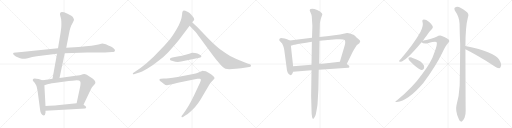
t = 0.00 s
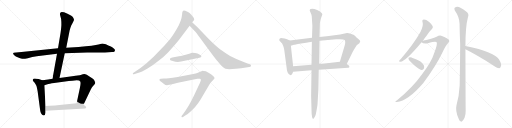
t = 3.22 s
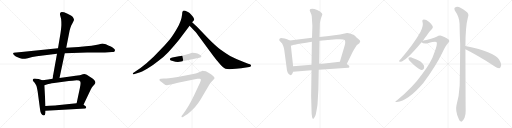
t = 6.43 s
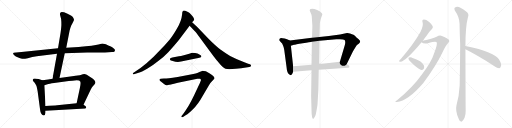
t = 9.65 s
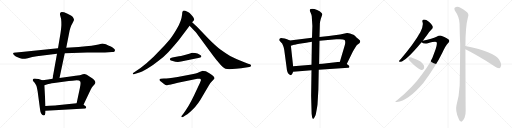
t = 12.87 s
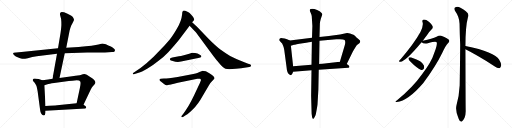
t = 16.08 s

The animated SVG that drew these frames (rendered in a browser with its animation timeline set to each time). Animation: 18 CSS @keyframes rules; one cycle of 16.08 s.

<svg version="1.1" viewBox="0 0 4096 1024" xmlns="http://www.w3.org/2000/svg">
  <g stroke="lightgray" stroke-dasharray="1,1" stroke-width="1" transform="scale(4, 4)">
    <line x1="0" y1="0" x2="256" y2="256"></line>
    <line x1="256" y1="0" x2="0" y2="256"></line>
    <line x1="128" y1="0" x2="128" y2="256"></line>
    <line x1="0" y1="128" x2="256" y2="128"></line>
    <line x1="256" y1="0" x2="512" y2="256"></line>
    <line x1="512" y1="0" x2="256" y2="256"></line>
    <line x1="384" y1="0" x2="384" y2="256"></line>
    <line x1="256" y1="128" x2="512" y2="128"></line>
    <line x1="512" y1="0" x2="768" y2="256"></line>
    <line x1="768" y1="0" x2="512" y2="256"></line>
    <line x1="640" y1="0" x2="640" y2="256"></line>
    <line x1="512" y1="128" x2="768" y2="128"></line>
    <line x1="768" y1="0" x2="1024" y2="256"></line>
    <line x1="1024" y1="0" x2="768" y2="256"></line>
    <line x1="896" y1="0" x2="896" y2="256"></line>
    <line x1="768" y1="128" x2="1024" y2="128"></line>
  </g>
<g transform="scale(1, -1) translate(0, -850)">
   <style type="text/css">
    @keyframes keyframes0 {
      from {
       stroke: black;
       stroke-dashoffset: 1060;
       stroke-width: 128;
       }
       78% {
       animation-timing-function: step-end;
       stroke: black;
       stroke-dashoffset: 0;
       stroke-width: 128;
       }
       to {
       stroke: black;
       stroke-width: 1024;
       }
       }
       #make-me-a-hanzi-animation-0 {
         animation: keyframes0 1.112630s both;
         animation-delay: 0.000000s;
         animation-timing-function: linear;
       }
    @keyframes keyframes1 {
      from {
       stroke: black;
       stroke-dashoffset: 806;
       stroke-width: 128;
       }
       72% {
       animation-timing-function: step-end;
       stroke: black;
       stroke-dashoffset: 0;
       stroke-width: 128;
       }
       to {
       stroke: black;
       stroke-width: 1024;
       }
       }
       #make-me-a-hanzi-animation-1 {
         animation: keyframes1 0.905924s both;
         animation-delay: 1.112630s;
         animation-timing-function: linear;
       }
    @keyframes keyframes2 {
      from {
       stroke: black;
       stroke-dashoffset: 549;
       stroke-width: 128;
       }
       64% {
       animation-timing-function: step-end;
       stroke: black;
       stroke-dashoffset: 0;
       stroke-width: 128;
       }
       to {
       stroke: black;
       stroke-width: 1024;
       }
       }
       #make-me-a-hanzi-animation-2 {
         animation: keyframes2 0.696777s both;
         animation-delay: 2.018554s;
         animation-timing-function: linear;
       }
    @keyframes keyframes3 {
      from {
       stroke: black;
       stroke-dashoffset: 811;
       stroke-width: 128;
       }
       73% {
       animation-timing-function: step-end;
       stroke: black;
       stroke-dashoffset: 0;
       stroke-width: 128;
       }
       to {
       stroke: black;
       stroke-width: 1024;
       }
       }
       #make-me-a-hanzi-animation-3 {
         animation: keyframes3 0.909993s both;
         animation-delay: 2.715331s;
         animation-timing-function: linear;
       }
    @keyframes keyframes4 {
      from {
       stroke: black;
       stroke-dashoffset: 570;
       stroke-width: 128;
       }
       65% {
       animation-timing-function: step-end;
       stroke: black;
       stroke-dashoffset: 0;
       stroke-width: 128;
       }
       to {
       stroke: black;
       stroke-width: 1024;
       }
       }
       #make-me-a-hanzi-animation-4 {
         animation: keyframes4 0.713867s both;
         animation-delay: 3.625324s;
         animation-timing-function: linear;
       }
    @keyframes keyframes5 {
      from {
       stroke: black;
       stroke-dashoffset: 938;
       stroke-width: 128;
       }
       75% {
       animation-timing-function: step-end;
       stroke: black;
       stroke-dashoffset: 0;
       stroke-width: 128;
       }
       to {
       stroke: black;
       stroke-width: 1024;
       }
       }
       #make-me-a-hanzi-animation-5 {
         animation: keyframes5 1.013346s both;
         animation-delay: 4.339191s;
         animation-timing-function: linear;
       }
    @keyframes keyframes6 {
      from {
       stroke: black;
       stroke-dashoffset: 860;
       stroke-width: 128;
       }
       74% {
       animation-timing-function: step-end;
       stroke: black;
       stroke-dashoffset: 0;
       stroke-width: 128;
       }
       to {
       stroke: black;
       stroke-width: 1024;
       }
       }
       #make-me-a-hanzi-animation-6 {
         animation: keyframes6 0.949870s both;
         animation-delay: 5.352537s;
         animation-timing-function: linear;
       }
    @keyframes keyframes7 {
      from {
       stroke: black;
       stroke-dashoffset: 491;
       stroke-width: 128;
       }
       62% {
       animation-timing-function: step-end;
       stroke: black;
       stroke-dashoffset: 0;
       stroke-width: 128;
       }
       to {
       stroke: black;
       stroke-width: 1024;
       }
       }
       #make-me-a-hanzi-animation-7 {
         animation: keyframes7 0.649577s both;
         animation-delay: 6.302407s;
         animation-timing-function: linear;
       }
    @keyframes keyframes8 {
      from {
       stroke: black;
       stroke-dashoffset: 1006;
       stroke-width: 128;
       }
       77% {
       animation-timing-function: step-end;
       stroke: black;
       stroke-dashoffset: 0;
       stroke-width: 128;
       }
       to {
       stroke: black;
       stroke-width: 1024;
       }
       }
       #make-me-a-hanzi-animation-8 {
         animation: keyframes8 1.068685s both;
         animation-delay: 6.951984s;
         animation-timing-function: linear;
       }
    @keyframes keyframes9 {
      from {
       stroke: black;
       stroke-dashoffset: 555;
       stroke-width: 128;
       }
       64% {
       animation-timing-function: step-end;
       stroke: black;
       stroke-dashoffset: 0;
       stroke-width: 128;
       }
       to {
       stroke: black;
       stroke-width: 1024;
       }
       }
       #make-me-a-hanzi-animation-9 {
         animation: keyframes9 0.701660s both;
         animation-delay: 8.020669s;
         animation-timing-function: linear;
       }
    @keyframes keyframes10 {
      from {
       stroke: black;
       stroke-dashoffset: 954;
       stroke-width: 128;
       }
       76% {
       animation-timing-function: step-end;
       stroke: black;
       stroke-dashoffset: 0;
       stroke-width: 128;
       }
       to {
       stroke: black;
       stroke-width: 1024;
       }
       }
       #make-me-a-hanzi-animation-10 {
         animation: keyframes10 1.026367s both;
         animation-delay: 8.722329s;
         animation-timing-function: linear;
       }
    @keyframes keyframes11 {
      from {
       stroke: black;
       stroke-dashoffset: 698;
       stroke-width: 128;
       }
       69% {
       animation-timing-function: step-end;
       stroke: black;
       stroke-dashoffset: 0;
       stroke-width: 128;
       }
       to {
       stroke: black;
       stroke-width: 1024;
       }
       }
       #make-me-a-hanzi-animation-11 {
         animation: keyframes11 0.818034s both;
         animation-delay: 9.748696s;
         animation-timing-function: linear;
       }
    @keyframes keyframes12 {
      from {
       stroke: black;
       stroke-dashoffset: 1137;
       stroke-width: 128;
       }
       79% {
       animation-timing-function: step-end;
       stroke: black;
       stroke-dashoffset: 0;
       stroke-width: 128;
       }
       to {
       stroke: black;
       stroke-width: 1024;
       }
       }
       #make-me-a-hanzi-animation-12 {
         animation: keyframes12 1.175293s both;
         animation-delay: 10.566730s;
         animation-timing-function: linear;
       }
    @keyframes keyframes13 {
      from {
       stroke: black;
       stroke-dashoffset: 661;
       stroke-width: 128;
       }
       68% {
       animation-timing-function: step-end;
       stroke: black;
       stroke-dashoffset: 0;
       stroke-width: 128;
       }
       to {
       stroke: black;
       stroke-width: 1024;
       }
       }
       #make-me-a-hanzi-animation-13 {
         animation: keyframes13 0.787923s both;
         animation-delay: 11.742023s;
         animation-timing-function: linear;
       }
    @keyframes keyframes14 {
      from {
       stroke: black;
       stroke-dashoffset: 1029;
       stroke-width: 128;
       }
       77% {
       animation-timing-function: step-end;
       stroke: black;
       stroke-dashoffset: 0;
       stroke-width: 128;
       }
       to {
       stroke: black;
       stroke-width: 1024;
       }
       }
       #make-me-a-hanzi-animation-14 {
         animation: keyframes14 1.087402s both;
         animation-delay: 12.529946s;
         animation-timing-function: linear;
       }
    @keyframes keyframes15 {
      from {
       stroke: black;
       stroke-dashoffset: 376;
       stroke-width: 128;
       }
       55% {
       animation-timing-function: step-end;
       stroke: black;
       stroke-dashoffset: 0;
       stroke-width: 128;
       }
       to {
       stroke: black;
       stroke-width: 1024;
       }
       }
       #make-me-a-hanzi-animation-15 {
         animation: keyframes15 0.555990s both;
         animation-delay: 13.617348s;
         animation-timing-function: linear;
       }
    @keyframes keyframes16 {
      from {
       stroke: black;
       stroke-dashoffset: 1166;
       stroke-width: 128;
       }
       79% {
       animation-timing-function: step-end;
       stroke: black;
       stroke-dashoffset: 0;
       stroke-width: 128;
       }
       to {
       stroke: black;
       stroke-width: 1024;
       }
       }
       #make-me-a-hanzi-animation-16 {
         animation: keyframes16 1.198893s both;
         animation-delay: 14.173338s;
         animation-timing-function: linear;
       }
    @keyframes keyframes17 {
      from {
       stroke: black;
       stroke-dashoffset: 563;
       stroke-width: 128;
       }
       65% {
       animation-timing-function: step-end;
       stroke: black;
       stroke-dashoffset: 0;
       stroke-width: 128;
       }
       to {
       stroke: black;
       stroke-width: 1024;
       }
       }
       #make-me-a-hanzi-animation-17 {
         animation: keyframes17 0.708171s both;
         animation-delay: 15.372231s;
         animation-timing-function: linear;
       }
</style>
<path d="M 464.0 463.5 L 172.0 433.5 L 128.0 430.5 Q 118.0 430.5 110.0 428.5 L 105.0 424.5 Q 103.0 418.5 114.0 408.5 Q 126.0 398.5 141.0 391.5 Q 157.0 384.5 168.0 381.5 Q 180.0 378.5 188.0 379.5 Q 197.0 379.5 222.0 384.5 Q 258.0 393.5 294.0 399.5 L 456.0 419.5 L 518.0 424.5 L 697.0 430.5 L 840.0 430.5 L 896.0 433.5 Q 909.0 434.5 914.0 436.5 Q 919.0 442.5 920.0 447.5 Q 921.0 452.5 908.0 463.5 Q 895.0 474.5 882.0 479.5 Q 869.0 484.5 847.0 495.5 Q 824.0 501.5 818.0 501.5 L 788.0 494.5 Q 757.0 486.5 629.0 474.5 L 530.0 467.5 L 464.0 463.5 Z" fill="lightgray"></path> 
<path d="M 484.0 583.5 L 464.0 463.5 L 456.0 419.5 L 420.0 220.5 C 415.0 190.5 470.0 197.5 476.0 226.5 L 518.0 424.5 L 530.0 467.5 L 557.0 606.5 Q 562.0 624.5 569.0 643.5 Q 591.0 684.5 592.0 689.5 Q 593.0 694.5 586.0 708.5 Q 580.0 721.5 536.0 741.5 Q 492.0 760.5 483.0 748.5 Q 479.0 744.5 480.0 732.5 L 489.0 698.5 Q 491.0 678.5 491.0 658.5 Q 492.0 638.5 484.0 583.5 Z" fill="lightgray"></path> 
<path d="M 338.0 207.5 L 309.0 217.5 Q 275.0 226.5 268.0 220.5 Q 261.0 213.5 262.0 208.5 Q 264.0 202.5 274.0 191.5 Q 284.0 179.5 292.0 161.5 Q 297.0 142.5 301.0 120.5 L 320.0 -21.5 Q 322.0 -38.5 325.0 -48.5 Q 328.0 -59.5 337.0 -67.5 Q 360.0 -84.5 364.0 -51.5 L 364.0 -36.5 L 364.0 2.5 L 355.0 168.5 C 353.0 198.5 353.0 202.5 338.0 207.5 Z" fill="lightgray"></path> 
<path d="M 420.0 220.5 L 385.0 214.5 Q 348.0 208.5 338.0 207.5 C 308.0 203.5 326.0 159.5 355.0 168.5 L 380.0 176.5 Q 392.0 180.5 433.0 186.5 L 550.0 202.5 Q 577.0 205.5 614.0 208.5 Q 637.0 208.5 642.0 197.5 Q 648.0 186.5 639.0 145.5 L 613.0 23.5 C 607.0 -5.5 655.0 -15.5 668.0 11.5 L 727.0 136.5 Q 736.0 151.5 741.0 157.5 L 757.0 176.5 Q 764.0 185.5 763.0 192.5 Q 762.0 209.5 728.0 230.5 Q 686.0 258.5 674.0 257.5 Q 662.0 256.5 651.0 252.5 Q 640.0 248.5 620.0 246.5 L 476.0 226.5 L 420.0 220.5 Z" fill="lightgray"></path> 
<path d="M 364.0 -36.5 L 683.0 -17.5 Q 697.0 -8.5 683.0 2.5 L 668.0 11.5 C 643.0 26.5 643.0 26.5 613.0 23.5 L 457.0 7.5 Q 429.0 4.5 364.0 2.5 C 334.0 1.5 334.0 -38.5 364.0 -36.5 Z" fill="lightgray"></path> 
<path d="M 1482.0 763.5 L 1471.0 765.5 Q 1463.0 765.5 1463.0 762.5 L 1458.0 750.5 L 1457.0 736.5 Q 1452.0 682.5 1416.0 622.5 Q 1381.0 561.5 1353.0 528.5 Q 1325.0 495.5 1289.0 457.5 L 1229.0 396.5 L 1172.0 343.5 L 1124.0 305.5 L 1065.0 266.5 Q 1061.0 264.5 1063.0 258.5 Q 1064.0 252.5 1077.0 257.5 L 1109.0 268.5 Q 1131.0 274.5 1177.0 300.5 Q 1224.0 326.5 1266.0 361.5 Q 1313.0 397.5 1346.0 432.5 Q 1380.0 467.5 1431.0 529.5 L 1517.0 643.5 L 1537.0 671.5 L 1550.0 686.5 Q 1563.0 699.5 1530.0 732.5 Q 1516.0 747.5 1504.0 753.5 L 1482.0 763.5 Z" fill="lightgray"></path> 
<path d="M 1517.0 643.5 L 1555.0 604.5 Q 1561.0 600.5 1583.0 570.5 L 1707.0 401.5 Q 1739.0 360.5 1749.0 349.5 Q 1784.0 305.5 1804.0 299.5 Q 1825.0 293.5 1887.0 299.5 L 1929.0 303.5 L 1995.0 313.5 Q 2011.0 318.5 2008.0 326.5 Q 2008.0 331.5 1999.0 335.5 L 1985.0 339.5 L 1920.0 365.5 Q 1886.0 380.5 1841.0 402.5 Q 1800.0 426.5 1763.0 453.5 Q 1727.0 480.5 1672.0 535.5 L 1578.0 633.5 L 1537.0 671.5 C 1515.0 691.5 1496.0 664.5 1517.0 643.5 Z" fill="lightgray"></path> 
<path d="M 1449.0 357.5 L 1595.0 387.5 Q 1611.0 389.5 1611.0 399.5 Q 1615.0 403.5 1595.0 413.5 Q 1582.0 423.5 1561.0 425.5 L 1537.0 427.5 L 1514.0 419.5 L 1471.0 408.5 Q 1445.0 401.5 1431.0 399.5 L 1379.0 389.5 Q 1363.0 387.5 1361.0 381.5 Q 1359.0 374.5 1361.0 370.5 Q 1364.0 365.5 1382.0 361.5 Q 1416.0 350.5 1449.0 357.5 Z" fill="lightgray"></path> 
<path d="M 1536.0 255.5 L 1421.0 233.5 Q 1323.0 219.5 1311.0 221.5 L 1287.0 219.5 Q 1278.0 217.5 1276.0 214.5 Q 1271.0 209.5 1292.0 193.5 L 1312.0 178.5 Q 1326.0 166.5 1343.0 169.5 L 1347.0 169.5 L 1351.0 171.5 L 1358.0 171.5 Q 1394.0 181.5 1423.0 187.5 L 1579.0 219.5 Q 1595.0 222.5 1600.0 219.5 Q 1611.0 214.5 1606.0 203.5 Q 1602.0 191.5 1583.0 151.5 L 1552.0 85.5 Q 1509.0 -4.5 1468.0 -57.5 L 1454.0 -76.5 Q 1450.0 -81.5 1453.0 -85.5 Q 1457.0 -89.5 1464.0 -86.5 L 1485.0 -72.5 Q 1510.0 -60.5 1561.0 -6.5 Q 1589.0 27.5 1601.0 47.5 L 1673.0 169.5 Q 1682.0 186.5 1696.0 200.5 L 1709.0 213.5 Q 1716.0 220.5 1716.0 223.5 Q 1718.0 238.5 1675.0 264.5 Q 1654.0 276.5 1647.0 279.5 Q 1627.0 284.5 1621.0 284.5 Q 1615.0 283.5 1596.0 274.5 Q 1576.0 263.5 1565.0 262.5 L 1536.0 255.5 Z" fill="lightgray"></path> 
<path d="M 2319.0 526.5 L 2296.0 535.5 Q 2294.0 537.5 2277.0 541.5 Q 2260.0 545.5 2249.0 545.5 Q 2236.0 541.5 2234.0 534.5 Q 2233.0 526.5 2240.0 519.5 L 2257.0 501.5 L 2265.0 483.5 Q 2270.0 471.5 2274.0 450.5 L 2292.0 315.5 Q 2296.0 266.5 2312.0 255.5 Q 2324.0 243.5 2334.0 253.5 Q 2337.0 256.5 2345.0 275.5 L 2345.0 320.5 L 2327.0 483.5 C 2324.0 513.5 2322.0 525.5 2319.0 526.5 Z" fill="lightgray"></path> 
<path d="M 2776.0 585.5 L 2720.0 573.5 L 2631.0 561.5 L 2556.0 553.5 L 2496.0 548.5 L 2319.0 526.5 C 2289.0 522.5 2298.0 474.5 2327.0 483.5 L 2352.0 491.5 Q 2360.0 493.5 2422.0 504.5 Q 2484.0 515.5 2495.0 516.5 L 2556.0 523.5 L 2691.0 535.5 Q 2747.0 539.5 2757.0 529.5 Q 2767.0 518.5 2757.0 483.5 L 2719.0 355.5 C 2710.0 326.5 2761.0 310.5 2774.0 337.5 L 2821.0 433.5 Q 2826.0 445.5 2840.0 466.5 Q 2854.0 487.5 2856.0 489.5 L 2875.0 504.5 Q 2887.0 517.5 2878.0 527.5 Q 2870.0 536.5 2867.0 538.5 L 2852.0 550.5 Q 2838.0 566.5 2828.0 572.5 Q 2818.0 577.5 2800.0 582.5 Q 2782.0 586.5 2776.0 585.5 Z" fill="lightgray"></path> 
<path d="M 2345.0 275.5 L 2492.0 287.5 L 2550.0 291.5 L 2787.0 307.5 Q 2795.0 310.5 2795.0 316.5 Q 2796.0 322.5 2785.0 329.5 L 2774.0 337.5 C 2750.0 355.5 2745.0 358.5 2719.0 355.5 L 2615.0 344.5 Q 2614.0 344.5 2553.0 337.5 L 2492.0 331.5 L 2345.0 320.5 C 2315.0 318.5 2315.0 273.5 2345.0 275.5 Z" fill="lightgray"></path> 
<path d="M 2556.0 553.5 L 2559.0 661.5 Q 2559.0 672.5 2566.0 697.5 L 2579.0 735.5 Q 2578.0 745.5 2557.0 759.5 L 2537.0 769.5 Q 2512.0 779.5 2498.0 779.5 Q 2484.0 779.5 2481.0 775.5 Q 2478.0 772.5 2478.0 764.5 L 2486.0 745.5 Q 2493.0 728.5 2494.0 720.5 L 2499.0 641.5 L 2496.0 548.5 L 2495.0 516.5 L 2492.0 331.5 L 2492.0 287.5 L 2489.0 83.5 L 2493.0 -60.5 L 2497.0 -88.5 Q 2500.0 -100.5 2506.0 -100.5 Q 2508.0 -103.5 2516.0 -87.5 Q 2525.0 -72.5 2527.0 -61.5 L 2534.0 -24.5 Q 2538.0 -2.5 2540.0 13.5 L 2547.0 133.5 L 2550.0 291.5 L 2553.0 337.5 L 2556.0 523.5 L 2556.0 553.5 Z" fill="lightgray"></path> 
<path d="M 3382.5 524.5 Q 3398.5 545.5 3415.5 567.5 Q 3437.5 601.5 3455.5 617.5 Q 3465.5 627.5 3461.5 639.5 Q 3458.5 652.5 3433.5 674.5 Q 3408.5 693.5 3391.5 693.5 Q 3373.5 692.5 3380.5 672.5 Q 3389.5 648.5 3363.5 593.5 Q 3309.5 496.5 3206.5 378.5 Q 3196.5 369.5 3193.5 364.5 Q 3189.5 354.5 3203.5 355.5 Q 3246.5 361.5 3372.5 512.5 L 3382.5 524.5 Z" fill="lightgray"></path> 
<path d="M 3372.5 512.5 Q 3387.5 497.5 3422.5 503.5 Q 3488.5 521.5 3493.5 511.5 Q 3500.5 493.5 3474.5 427.5 Q 3452.5 354.5 3376.5 255.5 Q 3301.5 149.5 3176.5 47.5 Q 3151.5 31.5 3173.5 33.5 Q 3264.5 42.5 3386.5 185.5 Q 3486.5 320.5 3537.5 425.5 Q 3565.5 488.5 3585.5 506.5 Q 3598.5 516.5 3592.5 529.5 Q 3586.5 541.5 3529.5 563.5 Q 3516.5 569.5 3492.5 556.5 Q 3459.5 540.5 3382.5 524.5 C 3357.5 519.5 3357.5 519.5 3372.5 512.5 Z" fill="lightgray"></path> 
<path d="M 3284.5 355.5 Q 3332.5 306.5 3369.5 289.5 Q 3382.5 288.5 3390.5 299.5 Q 3394.5 309.5 3392.5 324.5 Q 3377.5 364.5 3295.5 388.5 Q 3294.5 389.5 3293.5 389.5 Q 3280.5 393.5 3271.5 389.5 Q 3265.5 388.5 3268.5 377.5 Q 3269.5 367.5 3284.5 355.5 Z" fill="lightgray"></path> 
<path d="M 3723.5 482.5 Q 3723.5 638.5 3743.5 712.5 Q 3756.5 739.5 3726.5 760.5 Q 3710.5 772.5 3683.5 787.5 Q 3658.5 803.5 3637.5 788.5 Q 3631.5 782.5 3638.5 766.5 Q 3675.5 714.5 3676.5 660.5 Q 3677.5 582.5 3681.5 493.5 Q 3680.5 339.5 3677.5 168.5 Q 3673.5 84.5 3651.5 6.5 Q 3641.5 -35.5 3668.5 -98.5 Q 3675.5 -117.5 3683.5 -120.5 Q 3690.5 -127.5 3698.5 -118.5 Q 3705.5 -114.5 3716.5 -92.5 Q 3726.5 -65.5 3725.5 -33.5 Q 3724.5 18.5 3723.5 455.5 L 3723.5 482.5 Z" fill="lightgray"></path> 
<path d="M 3723.5 455.5 Q 3816.5 409.5 3955.5 320.5 Q 3977.5 304.5 3993.5 304.5 Q 4002.5 305.5 4006.5 317.5 Q 4016.5 333.5 3992.5 373.5 Q 3959.5 434.5 3723.5 482.5 C 3694.5 488.5 3696.5 468.5 3723.5 455.5 Z" fill="lightgray"></path> 
      <clipPath id="make-me-a-hanzi-clip-0">
      <path d="M 464.0 463.5 L 172.0 433.5 L 128.0 430.5 Q 118.0 430.5 110.0 428.5 L 105.0 424.5 Q 103.0 418.5 114.0 408.5 Q 126.0 398.5 141.0 391.5 Q 157.0 384.5 168.0 381.5 Q 180.0 378.5 188.0 379.5 Q 197.0 379.5 222.0 384.5 Q 258.0 393.5 294.0 399.5 L 456.0 419.5 L 518.0 424.5 L 697.0 430.5 L 840.0 430.5 L 896.0 433.5 Q 909.0 434.5 914.0 436.5 Q 919.0 442.5 920.0 447.5 Q 921.0 452.5 908.0 463.5 Q 895.0 474.5 882.0 479.5 Q 869.0 484.5 847.0 495.5 Q 824.0 501.5 818.0 501.5 L 788.0 494.5 Q 757.0 486.5 629.0 474.5 L 530.0 467.5 L 464.0 463.5 Z" fill="lightgray"></path>
      </clipPath>
      <path clip-path="url(#make-me-a-hanzi-clip-0)" d="M 111.0 421.5 L 178.0 406.5 L 443.0 440.5 L 816.0 465.5 L 908.0 446.5 " fill="none" id="make-me-a-hanzi-animation-0" stroke-dasharray="932 1864" stroke-linecap="round"></path>

      <clipPath id="make-me-a-hanzi-clip-1">
      <path d="M 484.0 583.5 L 464.0 463.5 L 456.0 419.5 L 420.0 220.5 C 415.0 190.5 470.0 197.5 476.0 226.5 L 518.0 424.5 L 530.0 467.5 L 557.0 606.5 Q 562.0 624.5 569.0 643.5 Q 591.0 684.5 592.0 689.5 Q 593.0 694.5 586.0 708.5 Q 580.0 721.5 536.0 741.5 Q 492.0 760.5 483.0 748.5 Q 479.0 744.5 480.0 732.5 L 489.0 698.5 Q 491.0 678.5 491.0 658.5 Q 492.0 638.5 484.0 583.5 Z" fill="lightgray"></path>
      </clipPath>
      <path clip-path="url(#make-me-a-hanzi-clip-1)" d="M 492.0 740.5 L 538.0 687.5 L 454.0 253.5 L 426.0 227.5 " fill="none" id="make-me-a-hanzi-animation-1" stroke-dasharray="678 1356" stroke-linecap="round"></path>

      <clipPath id="make-me-a-hanzi-clip-2">
      <path d="M 338.0 207.5 L 309.0 217.5 Q 275.0 226.5 268.0 220.5 Q 261.0 213.5 262.0 208.5 Q 264.0 202.5 274.0 191.5 Q 284.0 179.5 292.0 161.5 Q 297.0 142.5 301.0 120.5 L 320.0 -21.5 Q 322.0 -38.5 325.0 -48.5 Q 328.0 -59.5 337.0 -67.5 Q 360.0 -84.5 364.0 -51.5 L 364.0 -36.5 L 364.0 2.5 L 355.0 168.5 C 353.0 198.5 353.0 202.5 338.0 207.5 Z" fill="lightgray"></path>
      </clipPath>
      <path clip-path="url(#make-me-a-hanzi-clip-2)" d="M 274.0 210.5 L 308.0 190.5 L 325.0 159.5 L 349.0 -57.5 " fill="none" id="make-me-a-hanzi-animation-2" stroke-dasharray="421 842" stroke-linecap="round"></path>

      <clipPath id="make-me-a-hanzi-clip-3">
      <path d="M 420.0 220.5 L 385.0 214.5 Q 348.0 208.5 338.0 207.5 C 308.0 203.5 326.0 159.5 355.0 168.5 L 380.0 176.5 Q 392.0 180.5 433.0 186.5 L 550.0 202.5 Q 577.0 205.5 614.0 208.5 Q 637.0 208.5 642.0 197.5 Q 648.0 186.5 639.0 145.5 L 613.0 23.5 C 607.0 -5.5 655.0 -15.5 668.0 11.5 L 727.0 136.5 Q 736.0 151.5 741.0 157.5 L 757.0 176.5 Q 764.0 185.5 763.0 192.5 Q 762.0 209.5 728.0 230.5 Q 686.0 258.5 674.0 257.5 Q 662.0 256.5 651.0 252.5 Q 640.0 248.5 620.0 246.5 L 476.0 226.5 L 420.0 220.5 Z" fill="lightgray"></path>
      </clipPath>
      <path clip-path="url(#make-me-a-hanzi-clip-3)" d="M 344.0 202.5 L 368.0 192.5 L 601.0 226.5 L 673.0 219.5 L 693.0 196.5 L 696.0 183.5 L 651.0 47.5 L 622.0 29.5 " fill="none" id="make-me-a-hanzi-animation-3" stroke-dasharray="683 1366" stroke-linecap="round"></path>

      <clipPath id="make-me-a-hanzi-clip-4">
      <path d="M 364.0 -36.5 L 683.0 -17.5 Q 697.0 -8.5 683.0 2.5 L 668.0 11.5 C 643.0 26.5 643.0 26.5 613.0 23.5 L 457.0 7.5 Q 429.0 4.5 364.0 2.5 C 334.0 1.5 334.0 -38.5 364.0 -36.5 Z" fill="lightgray"></path>
      </clipPath>
      <path clip-path="url(#make-me-a-hanzi-clip-4)" d="M 372.0 -29.5 L 381.0 -17.5 L 395.0 -14.5 L 576.0 -1.5 L 615.0 0.5 L 679.0 -7.5 " fill="none" id="make-me-a-hanzi-animation-4" stroke-dasharray="442 884" stroke-linecap="round"></path>

      <clipPath id="make-me-a-hanzi-clip-5">
      <path d="M 1482.0 763.5 L 1471.0 765.5 Q 1463.0 765.5 1463.0 762.5 L 1458.0 750.5 L 1457.0 736.5 Q 1452.0 682.5 1416.0 622.5 Q 1381.0 561.5 1353.0 528.5 Q 1325.0 495.5 1289.0 457.5 L 1229.0 396.5 L 1172.0 343.5 L 1124.0 305.5 L 1065.0 266.5 Q 1061.0 264.5 1063.0 258.5 Q 1064.0 252.5 1077.0 257.5 L 1109.0 268.5 Q 1131.0 274.5 1177.0 300.5 Q 1224.0 326.5 1266.0 361.5 Q 1313.0 397.5 1346.0 432.5 Q 1380.0 467.5 1431.0 529.5 L 1517.0 643.5 L 1537.0 671.5 L 1550.0 686.5 Q 1563.0 699.5 1530.0 732.5 Q 1516.0 747.5 1504.0 753.5 L 1482.0 763.5 Z" fill="lightgray"></path>
      </clipPath>
      <path clip-path="url(#make-me-a-hanzi-clip-5)" d="M 1472.0 751.5 L 1498.0 697.5 L 1456.0 620.5 L 1392.0 528.5 L 1311.0 437.5 L 1222.0 356.5 L 1160.0 309.5 L 1070.0 260.5 " fill="none" id="make-me-a-hanzi-animation-5" stroke-dasharray="810 1620" stroke-linecap="round"></path>

      <clipPath id="make-me-a-hanzi-clip-6">
      <path d="M 1517.0 643.5 L 1555.0 604.5 Q 1561.0 600.5 1583.0 570.5 L 1707.0 401.5 Q 1739.0 360.5 1749.0 349.5 Q 1784.0 305.5 1804.0 299.5 Q 1825.0 293.5 1887.0 299.5 L 1929.0 303.5 L 1995.0 313.5 Q 2011.0 318.5 2008.0 326.5 Q 2008.0 331.5 1999.0 335.5 L 1985.0 339.5 L 1920.0 365.5 Q 1886.0 380.5 1841.0 402.5 Q 1800.0 426.5 1763.0 453.5 Q 1727.0 480.5 1672.0 535.5 L 1578.0 633.5 L 1537.0 671.5 C 1515.0 691.5 1496.0 664.5 1517.0 643.5 Z" fill="lightgray"></path>
      </clipPath>
      <path clip-path="url(#make-me-a-hanzi-clip-6)" d="M 1539.0 663.5 L 1543.0 640.5 L 1571.0 615.5 L 1691.0 473.5 L 1816.0 354.5 L 1905.0 334.5 L 1998.0 325.5 " fill="none" id="make-me-a-hanzi-animation-6" stroke-dasharray="732 1464" stroke-linecap="round"></path>

      <clipPath id="make-me-a-hanzi-clip-7">
      <path d="M 1449.0 357.5 L 1595.0 387.5 Q 1611.0 389.5 1611.0 399.5 Q 1615.0 403.5 1595.0 413.5 Q 1582.0 423.5 1561.0 425.5 L 1537.0 427.5 L 1514.0 419.5 L 1471.0 408.5 Q 1445.0 401.5 1431.0 399.5 L 1379.0 389.5 Q 1363.0 387.5 1361.0 381.5 Q 1359.0 374.5 1361.0 370.5 Q 1364.0 365.5 1382.0 361.5 Q 1416.0 350.5 1449.0 357.5 Z" fill="lightgray"></path>
      </clipPath>
      <path clip-path="url(#make-me-a-hanzi-clip-7)" d="M 1370.0 376.5 L 1428.0 376.5 L 1539.0 401.5 L 1602.0 399.5 " fill="none" id="make-me-a-hanzi-animation-7" stroke-dasharray="363 726" stroke-linecap="round"></path>

      <clipPath id="make-me-a-hanzi-clip-8">
      <path d="M 1536.0 255.5 L 1421.0 233.5 Q 1323.0 219.5 1311.0 221.5 L 1287.0 219.5 Q 1278.0 217.5 1276.0 214.5 Q 1271.0 209.5 1292.0 193.5 L 1312.0 178.5 Q 1326.0 166.5 1343.0 169.5 L 1347.0 169.5 L 1351.0 171.5 L 1358.0 171.5 Q 1394.0 181.5 1423.0 187.5 L 1579.0 219.5 Q 1595.0 222.5 1600.0 219.5 Q 1611.0 214.5 1606.0 203.5 Q 1602.0 191.5 1583.0 151.5 L 1552.0 85.5 Q 1509.0 -4.5 1468.0 -57.5 L 1454.0 -76.5 Q 1450.0 -81.5 1453.0 -85.5 Q 1457.0 -89.5 1464.0 -86.5 L 1485.0 -72.5 Q 1510.0 -60.5 1561.0 -6.5 Q 1589.0 27.5 1601.0 47.5 L 1673.0 169.5 Q 1682.0 186.5 1696.0 200.5 L 1709.0 213.5 Q 1716.0 220.5 1716.0 223.5 Q 1718.0 238.5 1675.0 264.5 Q 1654.0 276.5 1647.0 279.5 Q 1627.0 284.5 1621.0 284.5 Q 1615.0 283.5 1596.0 274.5 Q 1576.0 263.5 1565.0 262.5 L 1536.0 255.5 Z" fill="lightgray"></path>
      </clipPath>
      <path clip-path="url(#make-me-a-hanzi-clip-8)" d="M 1284.0 211.5 L 1337.0 195.5 L 1617.0 248.5 L 1635.0 241.5 L 1653.0 222.5 L 1638.0 181.5 L 1555.0 29.5 L 1497.0 -46.5 L 1459.0 -81.5 " fill="none" id="make-me-a-hanzi-animation-8" stroke-dasharray="878 1756" stroke-linecap="round"></path>

      <clipPath id="make-me-a-hanzi-clip-9">
      <path d="M 2319.0 526.5 L 2296.0 535.5 Q 2294.0 537.5 2277.0 541.5 Q 2260.0 545.5 2249.0 545.5 Q 2236.0 541.5 2234.0 534.5 Q 2233.0 526.5 2240.0 519.5 L 2257.0 501.5 L 2265.0 483.5 Q 2270.0 471.5 2274.0 450.5 L 2292.0 315.5 Q 2296.0 266.5 2312.0 255.5 Q 2324.0 243.5 2334.0 253.5 Q 2337.0 256.5 2345.0 275.5 L 2345.0 320.5 L 2327.0 483.5 C 2324.0 513.5 2322.0 525.5 2319.0 526.5 Z" fill="lightgray"></path>
      </clipPath>
      <path clip-path="url(#make-me-a-hanzi-clip-9)" d="M 2244.0 531.5 L 2277.0 516.5 L 2293.0 499.5 L 2324.0 262.5 " fill="none" id="make-me-a-hanzi-animation-9" stroke-dasharray="427 854" stroke-linecap="round"></path>

      <clipPath id="make-me-a-hanzi-clip-10">
      <path d="M 2776.0 585.5 L 2720.0 573.5 L 2631.0 561.5 L 2556.0 553.5 L 2496.0 548.5 L 2319.0 526.5 C 2289.0 522.5 2298.0 474.5 2327.0 483.5 L 2352.0 491.5 Q 2360.0 493.5 2422.0 504.5 Q 2484.0 515.5 2495.0 516.5 L 2556.0 523.5 L 2691.0 535.5 Q 2747.0 539.5 2757.0 529.5 Q 2767.0 518.5 2757.0 483.5 L 2719.0 355.5 C 2710.0 326.5 2761.0 310.5 2774.0 337.5 L 2821.0 433.5 Q 2826.0 445.5 2840.0 466.5 Q 2854.0 487.5 2856.0 489.5 L 2875.0 504.5 Q 2887.0 517.5 2878.0 527.5 Q 2870.0 536.5 2867.0 538.5 L 2852.0 550.5 Q 2838.0 566.5 2828.0 572.5 Q 2818.0 577.5 2800.0 582.5 Q 2782.0 586.5 2776.0 585.5 Z" fill="lightgray"></path>
      </clipPath>
      <path clip-path="url(#make-me-a-hanzi-clip-10)" d="M 2331.0 491.5 L 2343.0 510.5 L 2446.0 526.5 L 2715.0 555.5 L 2780.0 553.5 L 2805.0 533.5 L 2813.0 516.5 L 2758.0 375.5 L 2728.0 360.5 " fill="none" id="make-me-a-hanzi-animation-10" stroke-dasharray="826 1652" stroke-linecap="round"></path>

      <clipPath id="make-me-a-hanzi-clip-11">
      <path d="M 2345.0 275.5 L 2492.0 287.5 L 2550.0 291.5 L 2787.0 307.5 Q 2795.0 310.5 2795.0 316.5 Q 2796.0 322.5 2785.0 329.5 L 2774.0 337.5 C 2750.0 355.5 2745.0 358.5 2719.0 355.5 L 2615.0 344.5 Q 2614.0 344.5 2553.0 337.5 L 2492.0 331.5 L 2345.0 320.5 C 2315.0 318.5 2315.0 273.5 2345.0 275.5 Z" fill="lightgray"></path>
      </clipPath>
      <path clip-path="url(#make-me-a-hanzi-clip-11)" d="M 2352.0 283.5 L 2369.0 300.5 L 2718.0 329.5 L 2785.0 316.5 " fill="none" id="make-me-a-hanzi-animation-11" stroke-dasharray="570 1140" stroke-linecap="round"></path>

      <clipPath id="make-me-a-hanzi-clip-12">
      <path d="M 2556.0 553.5 L 2559.0 661.5 Q 2559.0 672.5 2566.0 697.5 L 2579.0 735.5 Q 2578.0 745.5 2557.0 759.5 L 2537.0 769.5 Q 2512.0 779.5 2498.0 779.5 Q 2484.0 779.5 2481.0 775.5 Q 2478.0 772.5 2478.0 764.5 L 2486.0 745.5 Q 2493.0 728.5 2494.0 720.5 L 2499.0 641.5 L 2496.0 548.5 L 2495.0 516.5 L 2492.0 331.5 L 2492.0 287.5 L 2489.0 83.5 L 2493.0 -60.5 L 2497.0 -88.5 Q 2500.0 -100.5 2506.0 -100.5 Q 2508.0 -103.5 2516.0 -87.5 Q 2525.0 -72.5 2527.0 -61.5 L 2534.0 -24.5 Q 2538.0 -2.5 2540.0 13.5 L 2547.0 133.5 L 2550.0 291.5 L 2553.0 337.5 L 2556.0 523.5 L 2556.0 553.5 Z" fill="lightgray"></path>
      </clipPath>
      <path clip-path="url(#make-me-a-hanzi-clip-12)" d="M 2489.0 767.5 L 2534.0 726.5 L 2528.0 667.5 L 2516.0 11.5 L 2504.0 -92.5 " fill="none" id="make-me-a-hanzi-animation-12" stroke-dasharray="1009 2018" stroke-linecap="round"></path>

      <clipPath id="make-me-a-hanzi-clip-13">
      <path d="M 3382.5 524.5 Q 3398.5 545.5 3415.5 567.5 Q 3437.5 601.5 3455.5 617.5 Q 3465.5 627.5 3461.5 639.5 Q 3458.5 652.5 3433.5 674.5 Q 3408.5 693.5 3391.5 693.5 Q 3373.5 692.5 3380.5 672.5 Q 3389.5 648.5 3363.5 593.5 Q 3309.5 496.5 3206.5 378.5 Q 3196.5 369.5 3193.5 364.5 Q 3189.5 354.5 3203.5 355.5 Q 3246.5 361.5 3372.5 512.5 L 3382.5 524.5 Z" fill="lightgray"></path>
      </clipPath>
      <path clip-path="url(#make-me-a-hanzi-clip-13)" d="M 3390.5 680.5 L 3402.5 670.5 L 3418.5 635.5 L 3381.5 567.5 L 3278.5 433.5 L 3229.5 382.5 L 3201.5 363.5 " fill="none" id="make-me-a-hanzi-animation-13" stroke-dasharray="533 1066" stroke-linecap="round"></path>

      <clipPath id="make-me-a-hanzi-clip-14">
      <path d="M 3372.5 512.5 Q 3387.5 497.5 3422.5 503.5 Q 3488.5 521.5 3493.5 511.5 Q 3500.5 493.5 3474.5 427.5 Q 3452.5 354.5 3376.5 255.5 Q 3301.5 149.5 3176.5 47.5 Q 3151.5 31.5 3173.5 33.5 Q 3264.5 42.5 3386.5 185.5 Q 3486.5 320.5 3537.5 425.5 Q 3565.5 488.5 3585.5 506.5 Q 3598.5 516.5 3592.5 529.5 Q 3586.5 541.5 3529.5 563.5 Q 3516.5 569.5 3492.5 556.5 Q 3459.5 540.5 3382.5 524.5 C 3357.5 519.5 3357.5 519.5 3372.5 512.5 Z" fill="lightgray"></path>
      </clipPath>
      <path clip-path="url(#make-me-a-hanzi-clip-14)" d="M 3381.5 515.5 L 3431.5 518.5 L 3472.5 531.5 L 3511.5 534.5 L 3536.5 514.5 L 3480.5 370.5 L 3383.5 221.5 L 3283.5 112.5 L 3228.5 68.5 L 3178.5 39.5 " fill="none" id="make-me-a-hanzi-animation-14" stroke-dasharray="901 1802" stroke-linecap="round"></path>

      <clipPath id="make-me-a-hanzi-clip-15">
      <path d="M 3284.5 355.5 Q 3332.5 306.5 3369.5 289.5 Q 3382.5 288.5 3390.5 299.5 Q 3394.5 309.5 3392.5 324.5 Q 3377.5 364.5 3295.5 388.5 Q 3294.5 389.5 3293.5 389.5 Q 3280.5 393.5 3271.5 389.5 Q 3265.5 388.5 3268.5 377.5 Q 3269.5 367.5 3284.5 355.5 Z" fill="lightgray"></path>
      </clipPath>
      <path clip-path="url(#make-me-a-hanzi-clip-15)" d="M 3278.5 381.5 L 3340.5 341.5 L 3374.5 309.5 " fill="none" id="make-me-a-hanzi-animation-15" stroke-dasharray="248 496" stroke-linecap="round"></path>

      <clipPath id="make-me-a-hanzi-clip-16">
      <path d="M 3723.5 482.5 Q 3723.5 638.5 3743.5 712.5 Q 3756.5 739.5 3726.5 760.5 Q 3710.5 772.5 3683.5 787.5 Q 3658.5 803.5 3637.5 788.5 Q 3631.5 782.5 3638.5 766.5 Q 3675.5 714.5 3676.5 660.5 Q 3677.5 582.5 3681.5 493.5 Q 3680.5 339.5 3677.5 168.5 Q 3673.5 84.5 3651.5 6.5 Q 3641.5 -35.5 3668.5 -98.5 Q 3675.5 -117.5 3683.5 -120.5 Q 3690.5 -127.5 3698.5 -118.5 Q 3705.5 -114.5 3716.5 -92.5 Q 3726.5 -65.5 3725.5 -33.5 Q 3724.5 18.5 3723.5 455.5 L 3723.5 482.5 Z" fill="lightgray"></path>
      </clipPath>
      <path clip-path="url(#make-me-a-hanzi-clip-16)" d="M 3650.5 779.5 L 3705.5 725.5 L 3702.5 203.5 L 3686.5 -23.5 L 3689.5 -106.5 " fill="none" id="make-me-a-hanzi-animation-16" stroke-dasharray="1038 2076" stroke-linecap="round"></path>

      <clipPath id="make-me-a-hanzi-clip-17">
      <path d="M 3723.5 455.5 Q 3816.5 409.5 3955.5 320.5 Q 3977.5 304.5 3993.5 304.5 Q 4002.5 305.5 4006.5 317.5 Q 4016.5 333.5 3992.5 373.5 Q 3959.5 434.5 3723.5 482.5 C 3694.5 488.5 3696.5 468.5 3723.5 455.5 Z" fill="lightgray"></path>
      </clipPath>
      <path clip-path="url(#make-me-a-hanzi-clip-17)" d="M 3734.5 475.5 L 3738.5 464.5 L 3852.5 420.5 L 3928.5 381.5 L 3961.5 358.5 L 3990.5 320.5 " fill="none" id="make-me-a-hanzi-animation-17" stroke-dasharray="435 870" stroke-linecap="round"></path>

</g>
</svg>
